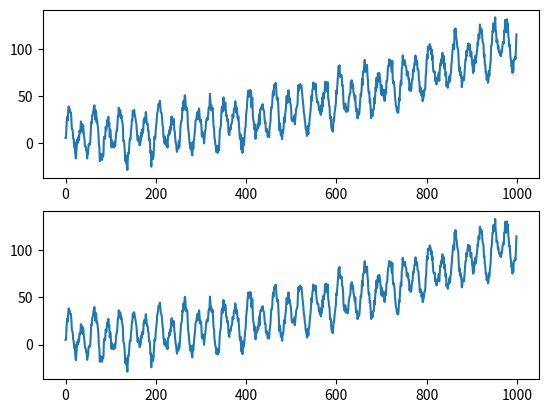

Write the Python code that produced this figure.
import numpy as np
import matplotlib.pyplot as plt

def main():
    N  = 1000

    t = np.linspace(0, N, N)

    trend = 0.0001 * t * t + 0.004 * t + 3
    sezon = 10 * np.sin(2 * np.pi * 20 * t) + 20 * np.sin(2 * np.pi * 35 * t)
    variatii = np.random.normal(5, 4, size=N)

    seria = trend + sezon + variatii



    solutions = []
    alpha_values = [x / 100.0 for x in range(1, 100, 1)]
    for alpha in alpha_values:
        mediere_exponentiala = [seria[0]]
        for i in range(1, N):
            mediere_exponentiala.append(alpha * seria[i] + (1 - alpha) * seria[i - 1])

        total = 0
        for j in range(N - 1):
            total += (mediere_exponentiala[j] - seria[j + 1]) ** 2
        
        print(alpha, total)
        solutions.append(total)

    idx = np.argmin(solutions)
    print(idx, alpha_values[idx])

    mediere_exponentiala = [seria[0]]
    alpha = alpha_values[idx]
    for i in range(1, N):
        mediere_exponentiala.append(alpha * seria[i] + (1 - alpha) * seria[i - 1])

    plt.subplot(211).plot(seria)
    plt.subplot(212).plot(mediere_exponentiala)
    plt.show()


if __name__ == "__main__":
    main()